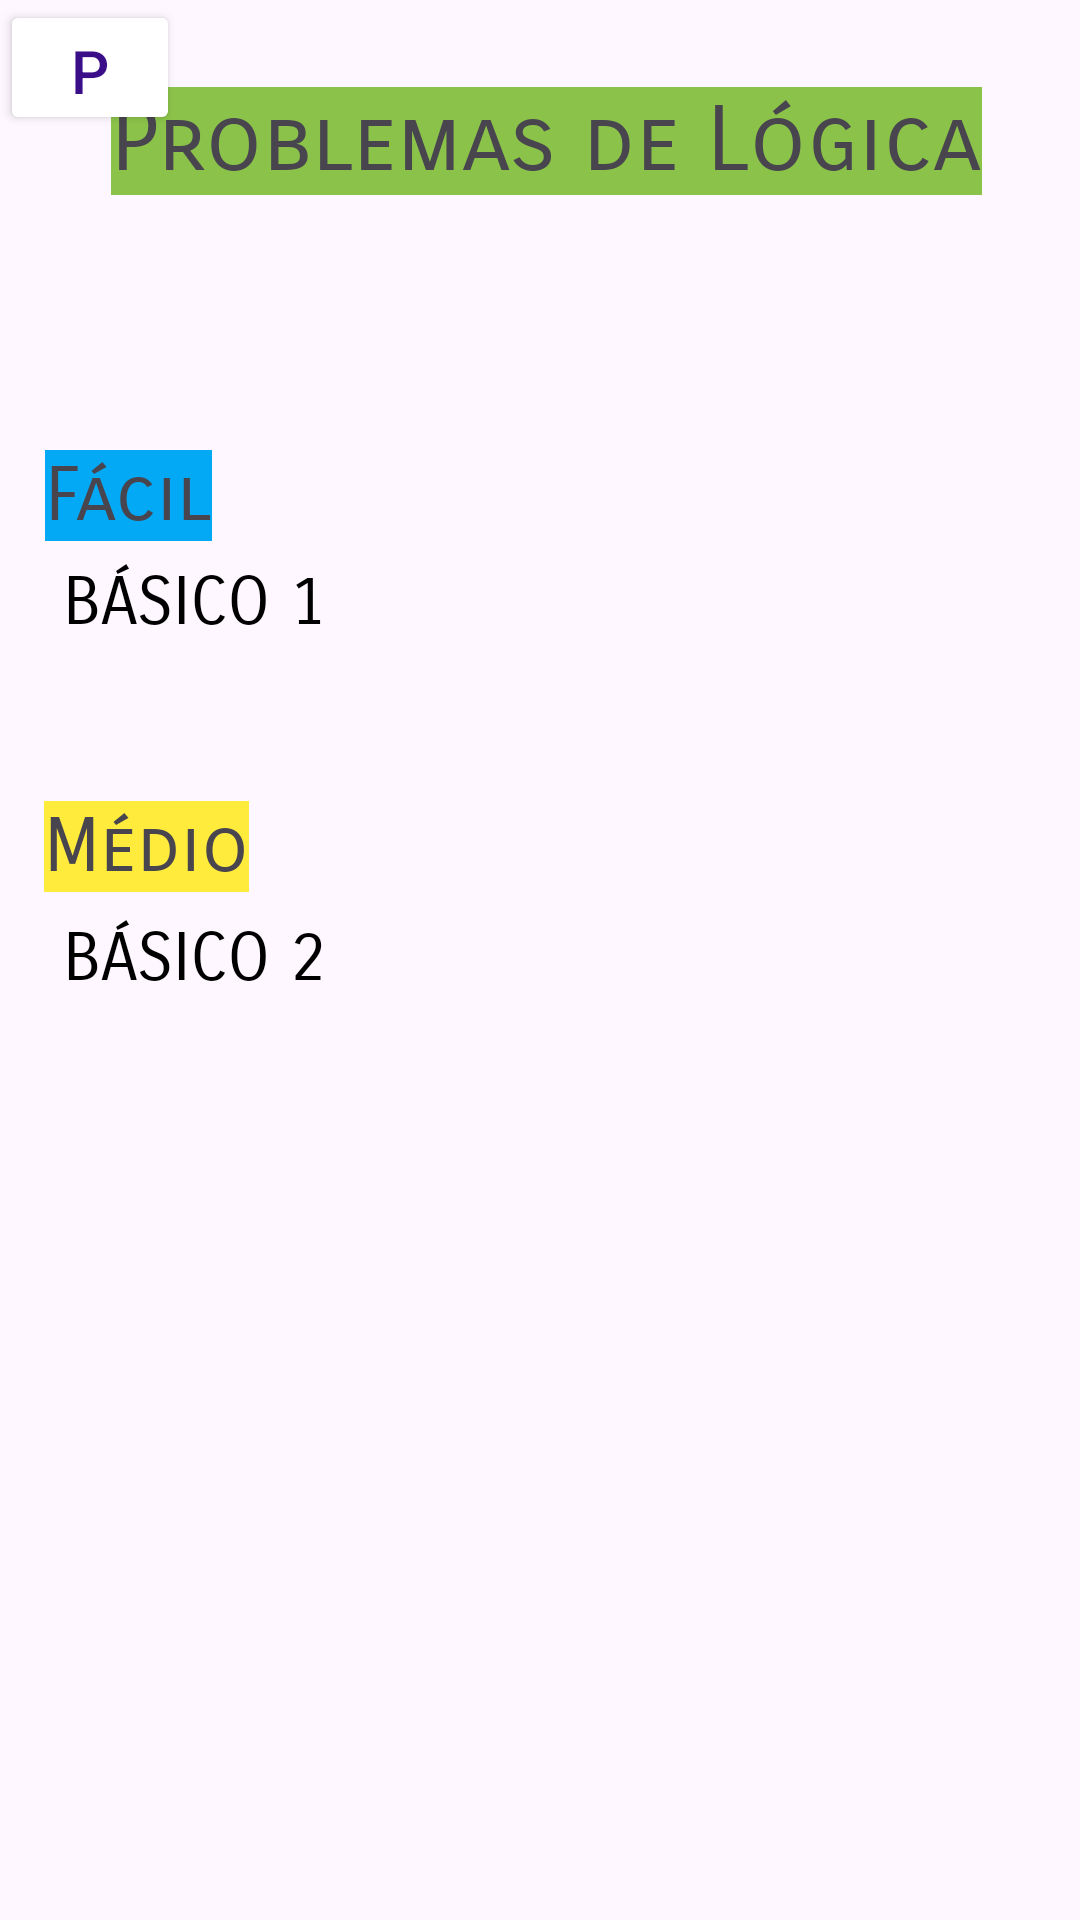

Layout XML and referenced resources for this Android screen:
<!-- AndroidManifest.xml: application theme Theme.Extensao_4 -->
<!-- res/layout/activity_tela_jogos.xml -->
<?xml version="1.0" encoding="utf-8"?>
<androidx.constraintlayout.widget.ConstraintLayout xmlns:android="http://schemas.android.com/apk/res/android"
    xmlns:app="http://schemas.android.com/apk/res-auto"
    xmlns:tools="http://schemas.android.com/tools"
    android:layout_width="match_parent"
    android:layout_height="match_parent"
    tools:context=".Tela_Jogos">

    <Button
        android:id="@+id/bt_basico1"
        style="@style/Widget.AppCompat.Button.ButtonBar.AlertDialog"
        android:layout_width="309dp"
        android:layout_height="46dp"
        android:fontFamily="sans-serif-smallcaps"
        android:text="Básico 2"
        android:textAlignment="viewStart"
        android:textColor="@color/black"
        android:textSize="22sp"
        app:layout_constraintBottom_toBottomOf="parent"
        app:layout_constraintEnd_toEndOf="parent"
        app:layout_constraintHorizontal_bias="0.176"
        app:layout_constraintStart_toStartOf="parent"
        app:layout_constraintTop_toTopOf="parent"
        app:layout_constraintVertical_bias="0.499" />

    <Button
        android:id="@+id/bt_basico"
        style="@style/Widget.AppCompat.Button.ButtonBar.AlertDialog"
        android:layout_width="309dp"
        android:layout_height="46dp"
        android:fontFamily="sans-serif-smallcaps"
        android:text="Básico 1"
        android:textAlignment="viewStart"
        android:textColor="@color/black"
        android:textSize="22sp"
        app:layout_constraintBottom_toBottomOf="parent"
        app:layout_constraintEnd_toEndOf="parent"
        app:layout_constraintHorizontal_bias="0.176"
        app:layout_constraintStart_toStartOf="parent"
        app:layout_constraintTop_toTopOf="parent"
        app:layout_constraintVertical_bias="0.299" />

    <Button
        android:id="@+id/bt_desco"
        android:layout_width="60dp"
        android:layout_height="45dp"
        android:backgroundTint="#FFFFFF"
        android:text="P"
        android:textAlignment="center"
        android:textColor="#3A0E88"
        android:textSize="20sp"
        tools:layout_editor_absoluteX="-3dp"
        tools:layout_editor_absoluteY="2dp" />

    <TextView
        android:id="@+id/textView3"
        android:layout_width="wrap_content"
        android:layout_height="wrap_content"
        android:background="#8BC34A"
        android:fontFamily="sans-serif-smallcaps"
        android:text="Problemas de Lógica"
        android:textSize="30sp"
        app:layout_constraintBottom_toBottomOf="parent"
        app:layout_constraintEnd_toEndOf="parent"
        app:layout_constraintHorizontal_bias="0.533"
        app:layout_constraintStart_toStartOf="parent"
        app:layout_constraintTop_toTopOf="parent"
        app:layout_constraintVertical_bias="0.048" />

    <TextView
        android:id="@+id/textView4"
        android:layout_width="wrap_content"
        android:layout_height="wrap_content"
        android:background="#03A9F4"
        android:fontFamily="sans-serif-smallcaps"
        android:text="Fácil"
        android:textSize="25sp"
        app:layout_constraintBottom_toBottomOf="parent"
        app:layout_constraintEnd_toEndOf="parent"
        app:layout_constraintHorizontal_bias="0.049"
        app:layout_constraintStart_toStartOf="parent"
        app:layout_constraintTop_toTopOf="parent"
        app:layout_constraintVertical_bias="0.246" />

    <TextView
        android:id="@+id/textView5"
        android:layout_width="wrap_content"
        android:layout_height="wrap_content"
        android:background="#FFEB3B"
        android:fontFamily="sans-serif-smallcaps"
        android:text="Médio"
        android:textSize="25sp"
        app:layout_constraintBottom_toBottomOf="parent"
        app:layout_constraintEnd_toEndOf="parent"
        app:layout_constraintHorizontal_bias="0.05"
        app:layout_constraintStart_toStartOf="parent"
        app:layout_constraintTop_toTopOf="parent"
        app:layout_constraintVertical_bias="0.438" />

</androidx.constraintlayout.widget.ConstraintLayout>
<!-- resources referenced by this layout -->
<resources>
  <style name="Theme.Extensao_4" parent="Base.Theme.Extensao_4" />
  <style name="Base.Theme.Extensao_4" parent="Theme.Material3.DayNight.NoActionBar">
          
          
      </style>
  <!-- not gathered from this repository: default colours our renderer supplied (Android Studio template values) -->
  <color name="black">#FF000000</color>
</resources>
